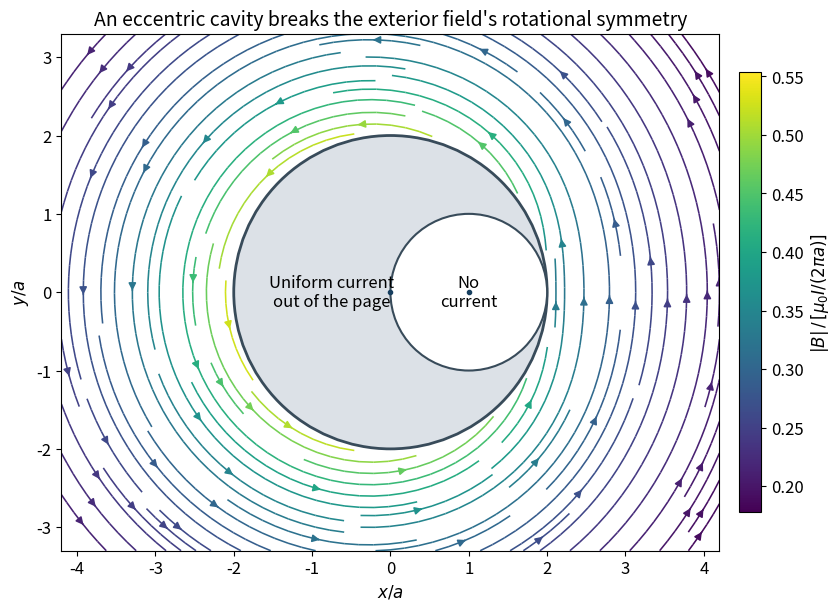

Here is the Python script that generated this plot: (Note: this script raises an exception after producing the figure.)
from pathlib import Path
import numpy as np
import matplotlib
matplotlib.use("Agg")
import matplotlib.pyplot as plt
plt.rcParams.update({"font.size":12,"axes.titlesize":14,"figure.facecolor":"white","axes.facecolor":"white","savefig.facecolor":"white","savefig.transparent":False})

from matplotlib.patches import Circle
fig,ax=plt.subplots(figsize=(9,6),layout="constrained")
x=np.linspace(-4.2,4.2,165);y=np.linspace(-3.3,3.3,135);X,Y=np.meshgrid(x,y);r2=X*X+Y*Y;d2=(X-1)**2+Y*Y
with np.errstate(divide="ignore",invalid="ignore"):
 U=(-4*Y/r2+Y/d2)/3;V=(4*X/r2-(X-1)/d2)/3
mask=r2<4.025
U=np.ma.array(U,mask=mask);V=np.ma.array(V,mask=mask)
speed=np.sqrt(U*U+V*V)
s=ax.streamplot(x,y,U,V,density=1.5,color=speed,cmap="viridis",linewidth=1.15,arrowsize=1.1)
ax.add_patch(Circle((0,0),2,facecolor="#dce1e7",edgecolor="#384b5a",lw=2,zorder=4))
ax.add_patch(Circle((1,0),1,facecolor="white",edgecolor="#384b5a",lw=1.5,zorder=5))
ax.text(-.75,0,"Uniform current\nout of the page",ha="center",va="center",zorder=6,fontsize=12)
ax.text(1,0,"No\ncurrent",ha="center",va="center",zorder=6)
ax.plot(0,0,"o",color="#173f5f",zorder=6,ms=3);ax.plot(1,0,"o",color="#173f5f",zorder=6,ms=3)
ax.set(xlabel=r"$x/a$",ylabel=r"$y/a$",title="An eccentric cavity breaks the exterior field's rotational symmetry",xlim=(-4.2,4.2),ylim=(-3.3,3.3));ax.set_aspect("equal")
cb=fig.colorbar(s.lines,ax=ax,pad=.025,shrink=.85);cb.set_label(r"$|B|\,/\,[\mu_0 I/(2\pi a)]$")
fig.savefig(Path.cwd()/Path(__file__).with_suffix(".png").name,dpi=120)
plt.close(fig)
